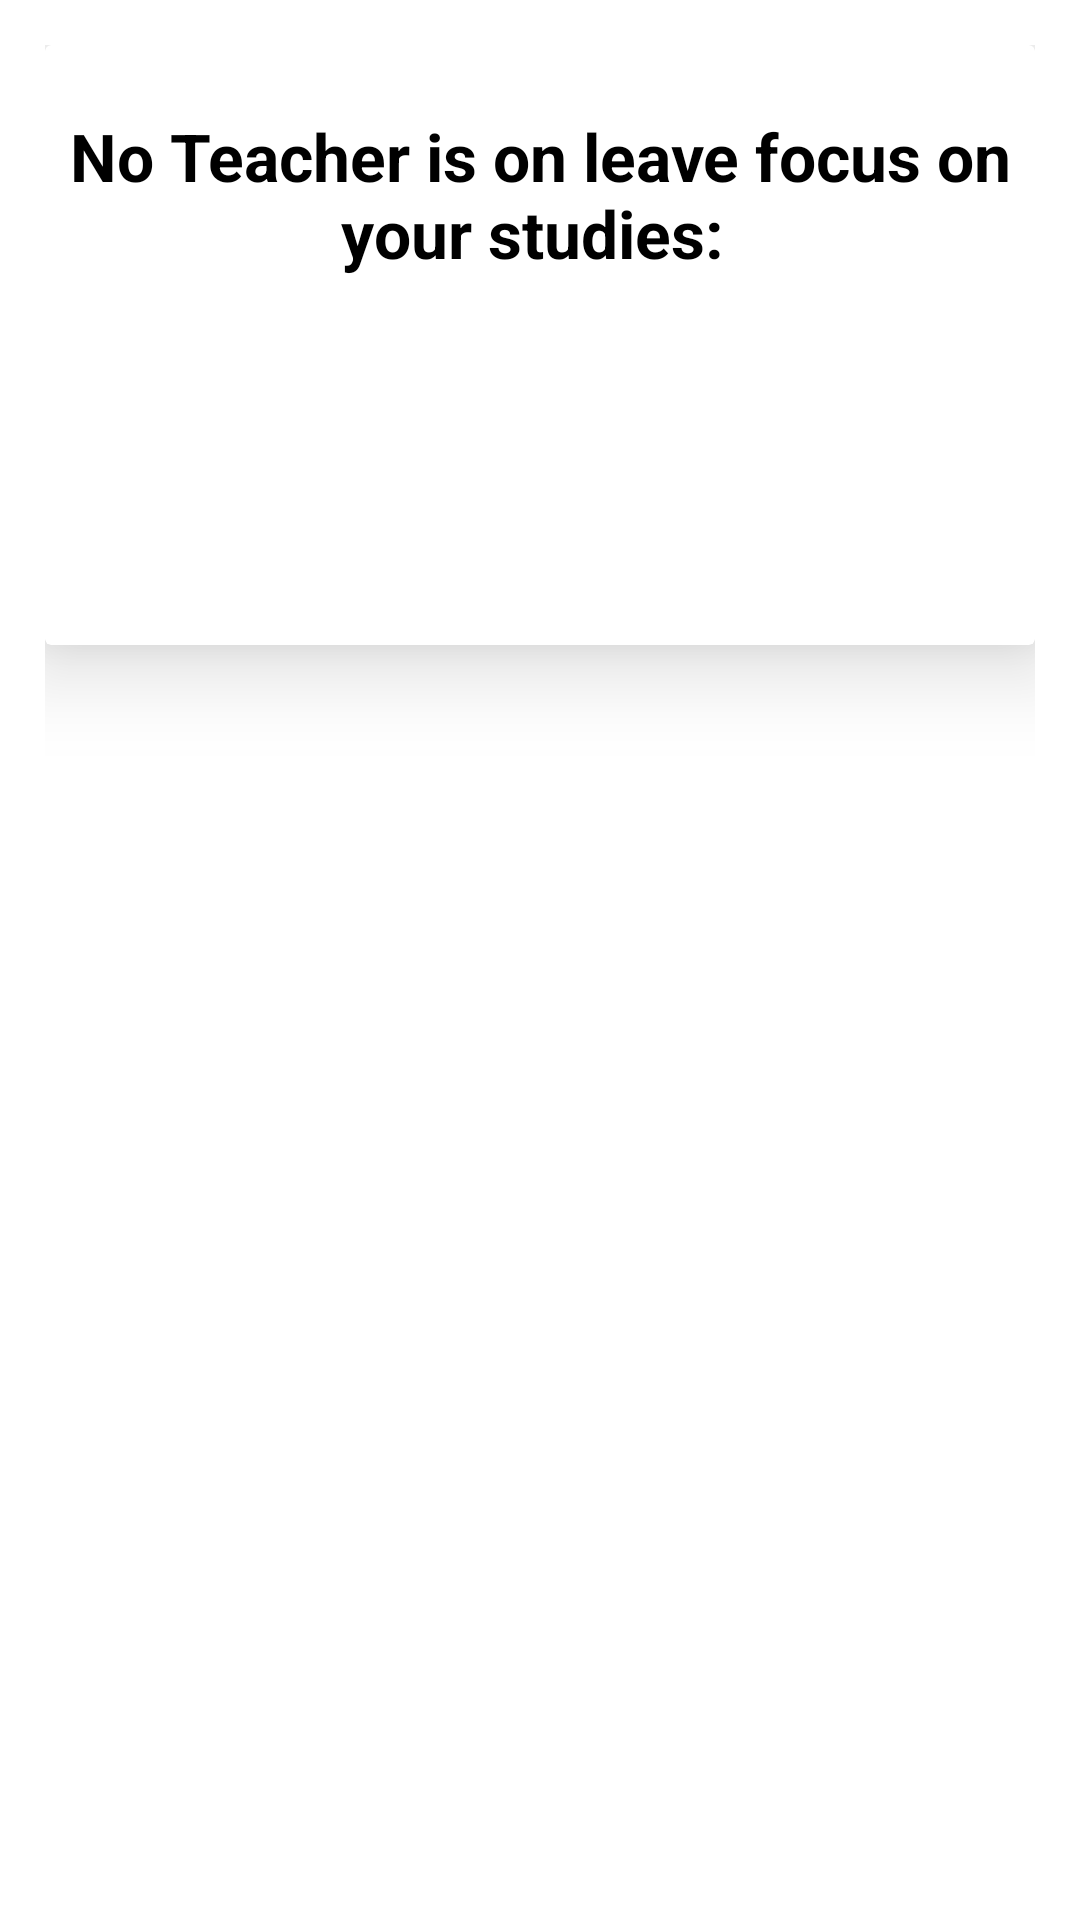

The Android layout XML behind this screen, and the referenced resources:
<!-- AndroidManifest.xml: application theme Theme.Project -->
<!-- res/layout/fragment_t_l.xml -->
<?xml version="1.0" encoding="utf-8"?>
<FrameLayout xmlns:android="http://schemas.android.com/apk/res/android"
    xmlns:tools="http://schemas.android.com/tools"
    android:layout_width="match_parent"
    android:layout_height="match_parent"
    android:padding="15dp"
    xmlns:app="http://schemas.android.com/apk/res-auto"
    tools:context=".fragment.TL">

   <androidx.cardview.widget.CardView
       android:layout_width="match_parent"
       android:layout_height="200dp"
       app:cardElevation="18dp"
       >
       <TextView
           android:layout_width="match_parent"
           android:layout_height="100dp"
           android:text="No Teacher is on leave focus on your studies: "
            android:gravity="center"
            android:textSize="22sp"
         android:textColor="@color/black"
            android:textStyle="bold"/>


   </androidx.cardview.widget.CardView>

</FrameLayout>
<!-- resources referenced by this layout -->
<resources>
  <color name="black">#FF000000</color>
  <style name="Theme.Project" parent="Theme.MaterialComponents.DayNight.DarkActionBar">
          
          <item name="colorPrimary">#6496FB</item>
          <item name="colorPrimaryVariant">#6496FB</item>
          <item name="colorOnPrimary">@color/white</item>
          
          <item name="colorSecondary">@color/teal_200</item>
          <item name="colorSecondaryVariant">@color/teal_700</item>
          <item name="colorOnSecondary">@color/black</item>
          
          <item name="android:statusBarColor">#3D70D9</item>
          
      </style>
  <color name="white">#FFFFFFFF</color>
  <color name="teal_200">#FF03DAC5</color>
  <color name="teal_700">#FF018786</color>
</resources>
